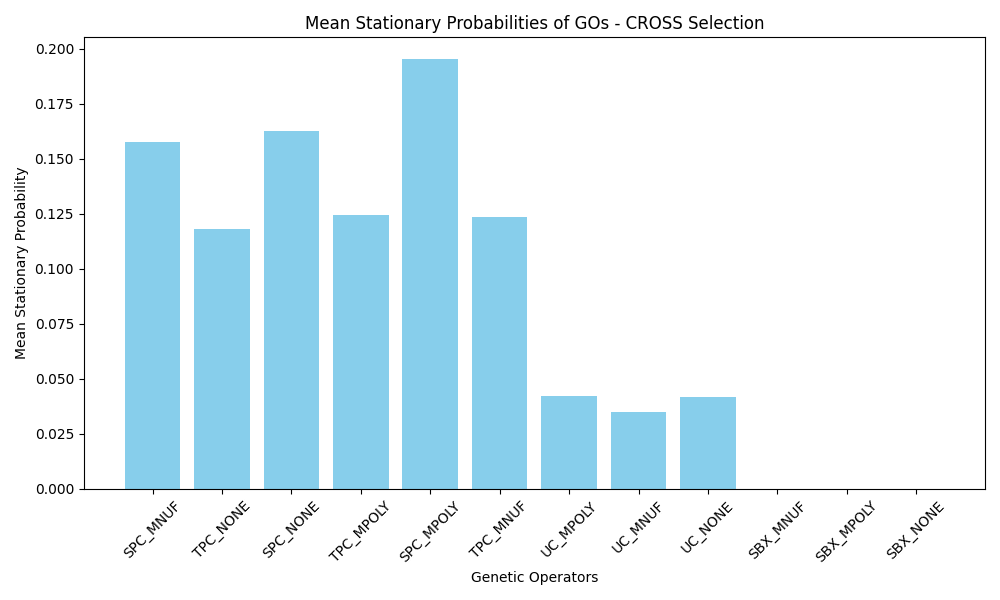

Source data for this figure (header and first rows):
GO_Name, Mean_Stationary_Probability
SPC_MNUF, 0.1575
TPC_NONE, 0.118
SPC_NONE, 0.1628
TPC_MPOLY, 0.1243
SPC_MPOLY, 0.1953
TPC_MNUF, 0.1234
UC_MPOLY, 0.04203
UC_MNUF, 0.03497
UC_NONE, 0.04158
SBX_MNUF, 0.000000
SBX_MPOLY, 0.000000
SBX_NONE, 0.000000
